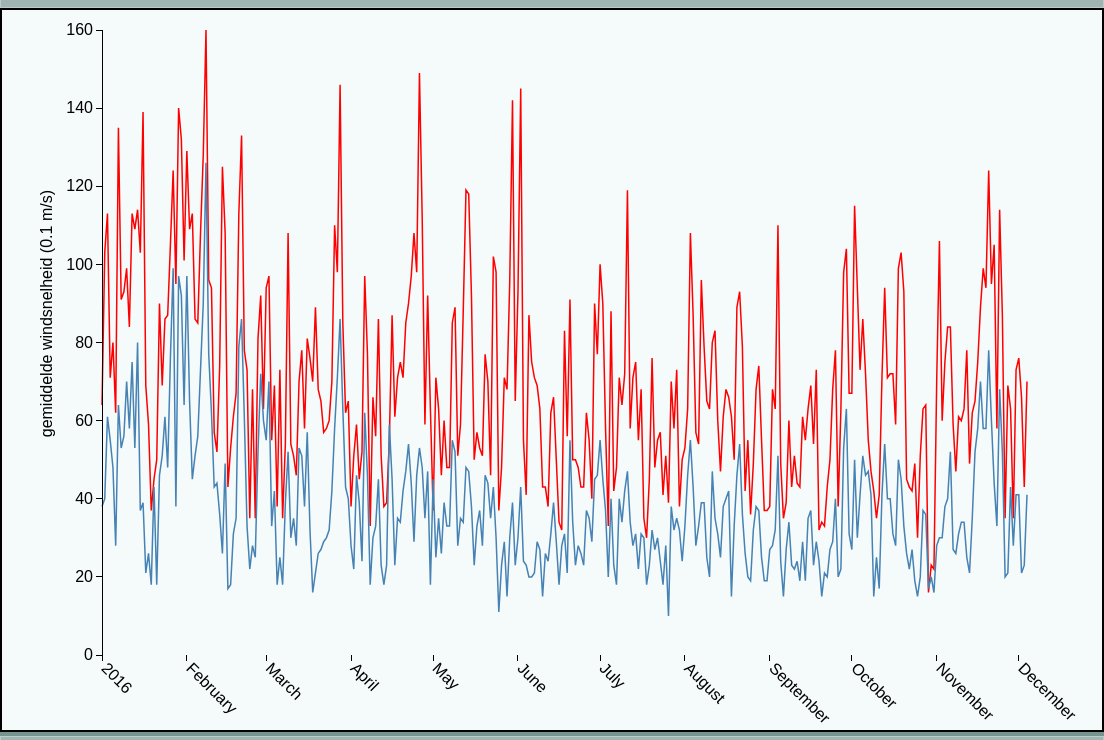
D3 v3 page, settled after 480 driven frames (8 s of simulated time); the page loaded 2 data file(s).


// ── d3lineExtended.js
/*
* d3lineExtended.js
* 
* Misha Paauw
* 10054154
* Data Processing
* december 2016
*
* Draws a d3 based multiseries line graph showing min, max and avg wind speeds on two locations in the netherlands
* maastricht (inland) and hoek van holland (coastal)
*/ 


// canvas size and margins
var margin = {top: 20, right: 75, bottom: 75, left: 100},
    width = 1100 - margin.left - margin.right,
    height = 720 - margin.top - margin.bottom;

// date parser
var parseDate = d3.time.format("%Y%m%d").parse;

// axis domains
var x = d3.time.scale()
    .range([0, width]);

var y = d3.scale.linear()
    .range([height, 0]);

// axis initialization
var xAxis = d3.svg.axis()
    .scale(x)
    .orient("bottom")
    .ticks(10);

var yAxis = d3.svg.axis()
    .scale(y)
    .orient("left");


// initiate from hoek van holland line
var hvh_line = d3.svg.line()
    .x(function(d) { return x(d.YYYYMMDD); })
    .y(function(d) { return y(d.FG); });

// initiate from maastricht line
var maastricht_line = d3.svg.line()
    .x(function(d) { return x(d.YYYYMMDD); })
    .y(function(d) { return y(d.FG); });

// create svg
var svg = d3.select("svg")
	.attr("class", "weather_canvas")
    .attr("width", width + margin.left + margin.right)
    .attr("height", height + margin.top + margin.bottom)
  .append("g")
    .attr("transform", "translate(" + margin.left + "," + margin.top + ")");

// queue  and load json files
queue()
	.defer(d3.json, "hvh.json")
	.defer(d3.json, "maastricht.json")
	.await(drawLines);

// draws basic lines
function drawLines(error, hvh, maastricht) {
	
	// parse dates and force integers
	hvh.forEach(function(d) {
    d.YYYYMMDD = parseDate(d.YYYYMMDD);
    d.FG = + d.FG;
    d.FHN = + d.FHN;
    d.FHX = + d.FHX;
  });
    maastricht.forEach(function(d) {
    d.YYYYMMDD = parseDate(d.YYYYMMDD);
    d.FG = + d.FG;
    d.FHN = + d.FHN;
    d.FHX = + d.FHX;
   });


    // scale the data
    x.domain(d3.extent(hvh, function(d) { return d.YYYYMMDD; }));
    y.domain([0, d3.max(hvh, function(d) { return d.FG; })]);

    // draw line of avg wind speeds in hvh
    svg.append("path")
        .attr("class", "line")
        .attr("id", "hvh")
        .attr("d", hvh_line(hvh));

    svg.append("path")
        .attr("id", "maastricht")
        .attr("class", "line")
        .attr("d", maastricht_line(maastricht));

    // Add the X Axis
  	svg.append("g")
   		.attr("class", "x axis")
    	.attr("transform", "translate(0," + height + ")")
    	.call(xAxis)
  	.selectAll("text")
    	.attr("y", 0)
    	.attr("x", 9)
    	.attr("dy", ".7em")
    	.attr("transform", "rotate(45)")
    	.style("text-anchor", "start");

    // Add the Y Axis
    svg.append("g")
        .attr("class", "y axis")
        .call(yAxis);

    // Y axis label
    svg.append("text")
        .attr("class", "y label")
        .attr("text-anchor", "end")
        .attr("y", 6)
        .attr("dy", "-3.5em")
        .attr("dx", "-10em")
        .attr("transform", "rotate(-90)")
        .text("gemiddelde windsnelheid (0.1 m/s)");

   	// crosshair stuff
	var bisectDate = d3.bisector(function(d) { return d.YYYYMMDD; }).left;

	var focus = svg.append("g")
	  .attr("class", "focus")
	  .style("display", "none");

	focus.append("circle")
	  .attr("r", 5);

	focus.append("text")
      .attr("x", 9)
      .attr("dy", ".35em");

	svg.append("rect")
	  .attr("class", "overlay")
	  .attr("width", width)
	  .attr("height", height)
	  .on("mouseover", function() { focus.style("display", null); })
	  .on("mouseout", function() { focus.style("display", "none"); })
	  .on("mousemove", mousemove);

	function mousemove() {

		var x0 = x.invert(d3.mouse(this)[0]),
		    i = bisectDate(hvh, x0, 1),
		    d0 = hvh[i - 1],
		    d1 = hvh[i],
		    d = x0 - d0.YYYYMMDD > d1.YYYYMMDD - x0 ? d1 : d0;
		focus.attr("transform", "translate(" + x(d.YYYYMMDD) + "," + y(d.FG) + ")");
		focus.select("text").text(d.FG);
	}
};
	


### data: hvh.json
[
 {
  "STN": "330",
  "FHN": "10",
  "FHX": "110",
  "YYYYMMDD": "20160101",
  "FG": "64"
 },
 {
  "STN": "330",
  "FHN": "90",
  "FHX": "120",
  "YYYYMMDD": "20160102",
  "FG": "103"
 },
 {
  "STN": "330",
  "FHN": "90",
  "FHX": "140",
  "YYYYMMDD": "20160103",
  "FG": "113"
 },
 {
  "STN": "330",
  "FHN": "40",
  "FHX": "110",
  "YYYYMMDD": "20160104",
  "FG": "71"
 },
 {
  "STN": "330",
  "FHN": "60",
  "FHX": "100",
  "YYYYMMDD": "20160105",
  "FG": "80"
 },
 {
  "STN": "330",
  "FHN": "40",
  "FHX": "80",
  "YYYYMMDD": "20160106",
  "FG": "62"
 },
 {
  "STN": "330",
  "FHN": "80",
  "FHX": "230",
  "YYYYMMDD": "20160107",
  "FG": "135"
 },
 {
  "STN": "330",
  "FHN": "60",
  "FHX": "170",
  "YYYYMMDD": "20160108",
  "FG": "91"
 },
 "... 331 more items"
]

### data: maastricht.json
[
 {
  "STN": "380",
  "FHN": "20",
  "FHX": "70",
  "YYYYMMDD": "20160101",
  "FG": "38"
 },
 {
  "STN": "380",
  "FHN": "20",
  "FHX": "60",
  "YYYYMMDD": "20160102",
  "FG": "40"
 },
 {
  "STN": "380",
  "FHN": "40",
  "FHX": "80",
  "YYYYMMDD": "20160103",
  "FG": "61"
 },
 {
  "STN": "380",
  "FHN": "40",
  "FHX": "70",
  "YYYYMMDD": "20160104",
  "FG": "55"
 },
 {
  "STN": "380",
  "FHN": "30",
  "FHX": "60",
  "YYYYMMDD": "20160105",
  "FG": "48"
 },
 {
  "STN": "380",
  "FHN": "20",
  "FHX": "40",
  "YYYYMMDD": "20160106",
  "FG": "28"
 },
 {
  "STN": "380",
  "FHN": "40",
  "FHX": "100",
  "YYYYMMDD": "20160107",
  "FG": "64"
 },
 {
  "STN": "380",
  "FHN": "30",
  "FHX": "70",
  "YYYYMMDD": "20160108",
  "FG": "53"
 },
 "... 331 more items"
]